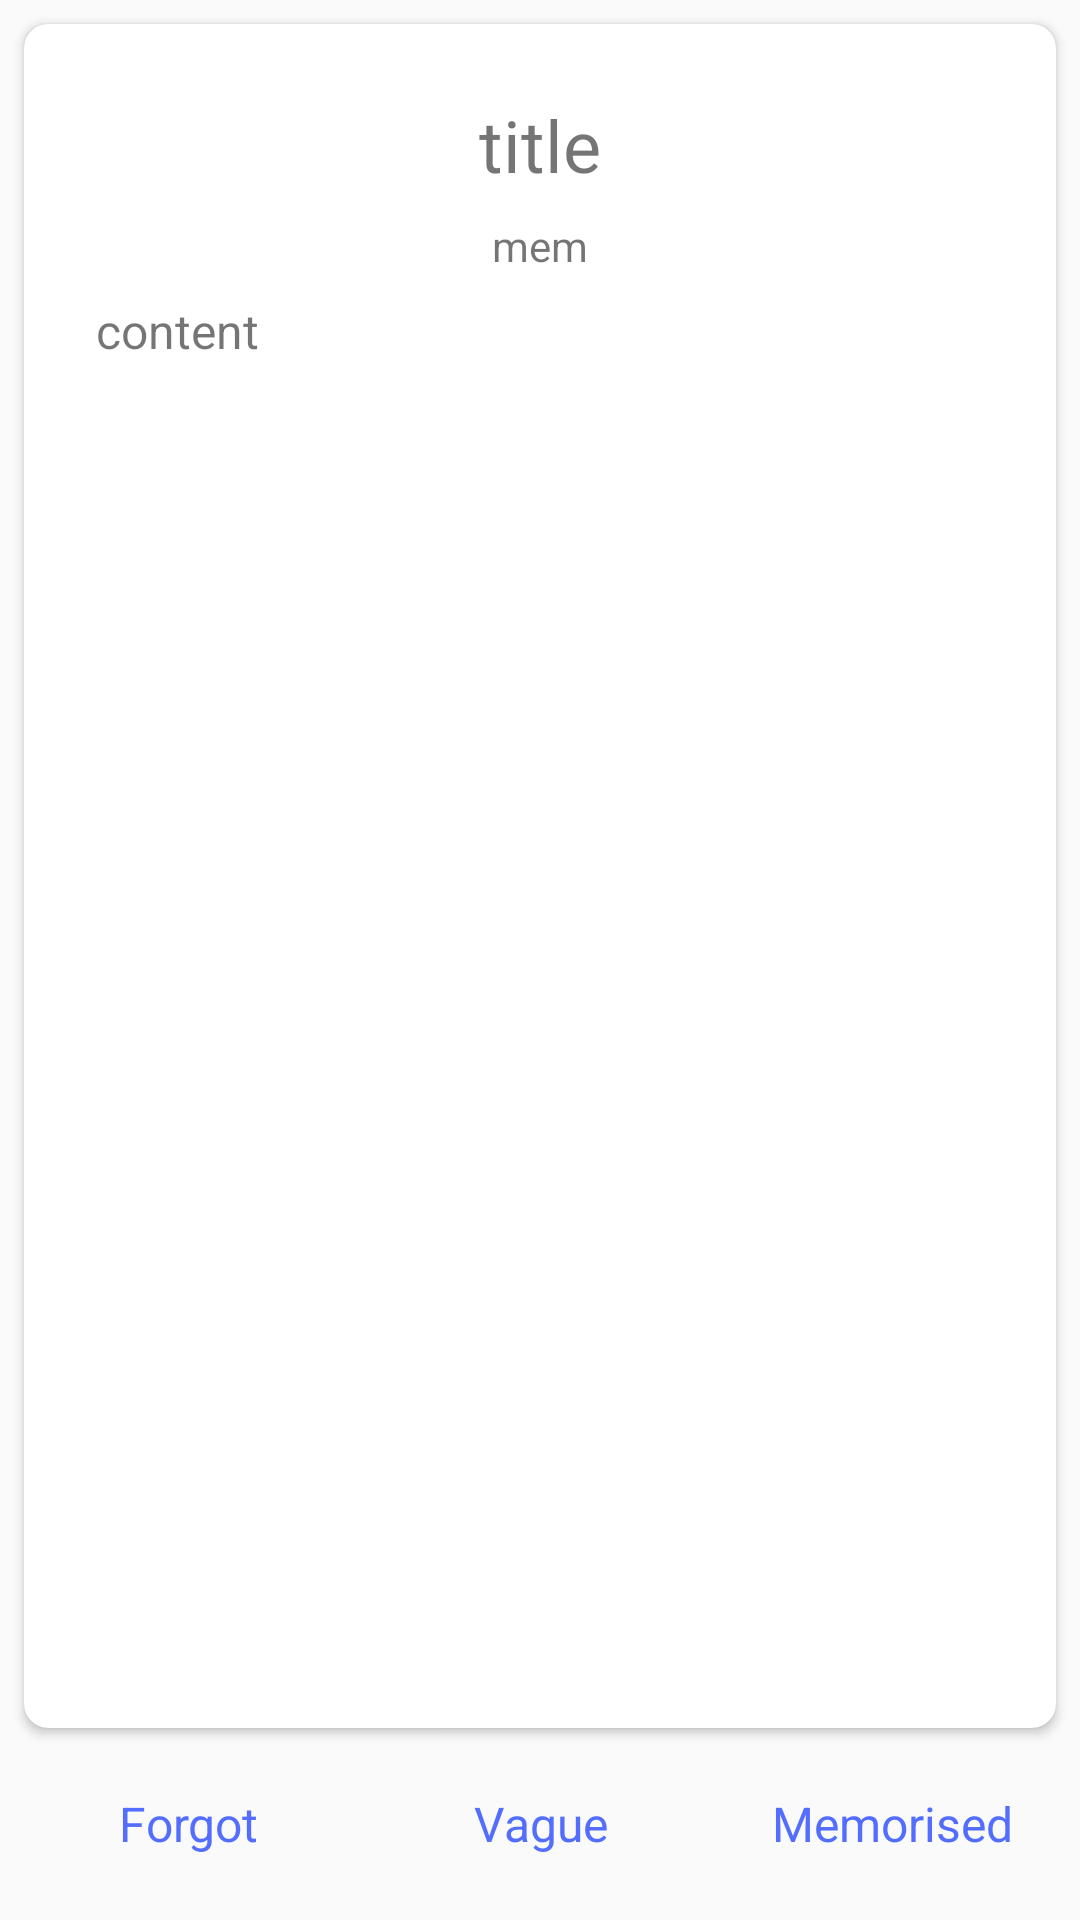

Android layout source for this screen:
<!-- AndroidManifest.xml: application theme AppTheme -->
<!-- res/layout/content_memorise.xml -->
<android.support.constraint.ConstraintLayout
    android:layout_width="match_parent"
    android:layout_height="match_parent"
    xmlns:android="http://schemas.android.com/apk/res/android"
    xmlns:app="http://schemas.android.com/apk/res-auto"
    xmlns:tools="http://schemas.android.com/tools"
    app:layout_behavior="@string/appbar_scrolling_view_behavior">

    <include layout="@layout/card_frag"
        xmlns:app="http://schemas.android.com/apk/res-auto" xmlns:android="http://schemas.android.com/apk/res/android"
        xmlns:tools="http://schemas.android.com/tools"
        android:id="@+id/layoutCard"
        android:layout_width="match_parent"
        android:layout_height="0dp"
        app:layout_constraintTop_toTopOf="parent"
        app:layout_constraintBottom_toTopOf="@id/layoutBottom"
        android:layout_margin="8dp"
        app:layout_behavior="@string/appbar_scrolling_view_behavior" />

    <android.support.constraint.ConstraintLayout
        xmlns:android="http://schemas.android.com/apk/res/android"
        xmlns:app="http://schemas.android.com/apk/res-auto"
        xmlns:tools="http://schemas.android.com/tools"
        android:layout_width="match_parent"
        android:layout_height="48dp"
        android:layout_marginBottom="8dp"
        app:layout_constraintBottom_toBottomOf="parent"
        android:id="@+id/layoutBottom">

        <Button
            android:id="@+id/buttonNo"
            android:layout_width="0dp"
            android:layout_height="match_parent"
            android:layout_marginEnd="8dp"
            android:layout_marginStart="8dp"
            android:text="@string/forgot"
            style="@style/Widget.MaterialComponents.Button.TextButton"
            android:textSize="16sp"
            app:layout_constraintBottom_toBottomOf="parent"
            app:layout_constraintEnd_toStartOf="@+id/buttonVague"
            app:layout_constraintHorizontal_weight="1"
            app:layout_constraintStart_toStartOf="parent"
            app:layout_constraintTop_toTopOf="parent" />

        <Button
            android:id="@+id/buttonVague"
            android:layout_width="0dp"
            android:layout_height="match_parent"
            android:text="@string/Vague"
            style="@style/Widget.MaterialComponents.Button.TextButton"
            android:textSize="16sp"
            app:layout_constraintBottom_toBottomOf="parent"
            app:layout_constraintEnd_toStartOf="@id/buttonYes"
            app:layout_constraintHorizontal_weight="1"
            app:layout_constraintStart_toEndOf="@id/buttonNo"
            app:layout_constraintTop_toTopOf="parent"
            tools:layout_editor_absoluteX="150dp" />

        <Button
            android:id="@+id/buttonYes"
            android:layout_width="0dp"
            android:layout_height="match_parent"
            android:layout_marginEnd="8dp"
            android:layout_marginStart="8dp"
            android:text="@string/memorised"
            style="@style/Widget.MaterialComponents.Button.TextButton"
            android:textSize="16sp"
            app:layout_constraintBottom_toBottomOf="parent"
            app:layout_constraintEnd_toEndOf="parent"
            app:layout_constraintHorizontal_weight="1"
            app:layout_constraintStart_toEndOf="@id/buttonVague"
            app:layout_constraintTop_toTopOf="parent" />
    </android.support.constraint.ConstraintLayout>
</android.support.constraint.ConstraintLayout>
<!-- res/layout/card_frag.xml (included above) -->
<android.support.v7.widget.CardView
    xmlns:app="http://schemas.android.com/apk/res-auto" xmlns:android="http://schemas.android.com/apk/res/android"
    xmlns:tools="http://schemas.android.com/tools"
    android:id="@+id/layoutCard"
    android:layout_width="match_parent"
    android:layout_height="match_parent"
    android:layout_margin="8dp"
    app:layout_behavior="@string/appbar_scrolling_view_behavior"
    app:cardCornerRadius="8dp">

    <ScrollView
        xmlns:tools="http://schemas.android.com/tools"
        android:id="@+id/layoutScroll"
        android:layout_width="match_parent"
        android:layout_height="match_parent"
        android:fillViewport="true">

        <android.support.constraint.ConstraintLayout
            android:layout_width="match_parent"
            android:layout_height="wrap_content"
            android:id="@+id/layoutContent"
            tools:context="cc.hurrypeng.www.fragmem.FragDetailActivity"
            tools:showIn="@layout/activity_frag_detail">

            <TextView
                android:id="@+id/editTextTitle"
                android:layout_width="0dp"
                android:layout_height="wrap_content"
                android:layout_marginTop="24dp"
                android:layout_marginLeft="24dp"
                android:layout_marginRight="24dp"
                android:text="title"
                android:gravity="center_horizontal"
                android:textSize="24sp"
                app:layout_constraintLeft_toLeftOf="parent"
                app:layout_constraintRight_toRightOf="parent"
                app:layout_constraintTop_toTopOf="parent" />

            <TextView
                android:id="@+id/textViewMemory"
                android:layout_width="wrap_content"
                android:layout_height="wrap_content"
                android:layout_marginTop="8dp"
                android:gravity="center_horizontal"
                android:text="mem"
                app:layout_constraintLeft_toLeftOf="parent"
                app:layout_constraintRight_toRightOf="parent"
                app:layout_constraintTop_toBottomOf="@+id/editTextTitle" />

            <android.support.constraint.ConstraintLayout
                android:id="@+id/layoutHide"
                android:layout_width="match_parent"
                android:layout_height="wrap_content"
                app:layout_constraintTop_toBottomOf="@id/textViewMemory">

                <TextView
                    android:id="@+id/textViewContent"
                    android:layout_width="0dp"
                    android:layout_height="wrap_content"
                    android:layout_marginEnd="24dp"
                    android:layout_marginStart="24dp"
                    android:layout_marginTop="8dp"
                    android:text="content"
                    android:textSize="16sp"
                    app:layout_constraintLeft_toLeftOf="parent"
                    app:layout_constraintRight_toRightOf="parent"
                    app:layout_constraintTop_toTopOf="parent" />

                <ImageView
                    android:id="@+id/imageView"
                    android:layout_width="0dp"
                    android:layout_height="wrap_content"
                    android:layout_marginBottom="24dp"
                    android:layout_marginLeft="24dp"
                    android:layout_marginRight="24dp"
                    android:layout_marginTop="16dp"
                    android:adjustViewBounds="true"
                    app:layout_constraintBottom_toBottomOf="parent"
                    app:layout_constraintLeft_toLeftOf="parent"
                    app:layout_constraintRight_toRightOf="parent"
                    app:layout_constraintTop_toBottomOf="@id/textViewContent" />
            </android.support.constraint.ConstraintLayout>

        </android.support.constraint.ConstraintLayout>

    </ScrollView>

</android.support.v7.widget.CardView>
<!-- res/layout/activity_frag_detail.xml (included above) -->
<?xml version="1.0" encoding="utf-8"?>
<FrameLayout
    android:id="@+id/layoutFrame"
    xmlns:app="http://schemas.android.com/apk/res-auto"
    xmlns:tools="http://schemas.android.com/tools"
    xmlns:android="http://schemas.android.com/apk/res/android"
    android:layout_width="match_parent"
    android:layout_height="match_parent"
    android:fitsSystemWindows="true"
    tools:context="cc.hurrypeng.www.fragmem.FragDetailActivity">

    <android.support.design.widget.CoordinatorLayout
        xmlns:android="http://schemas.android.com/apk/res/android"
        android:layout_width="match_parent"
        android:layout_height="match_parent"
        tools:context="cc.hurrypeng.www.fragmem.FragDetailActivity">

        <android.support.design.widget.AppBarLayout
            android:layout_width="match_parent"
            android:layout_height="wrap_content"
            android:theme="@style/AppTheme.AppBarOverlay">

            <android.support.v7.widget.Toolbar
                android:id="@+id/toolbar"
                android:layout_width="match_parent"
                android:layout_height="?attr/actionBarSize"
                android:background="?attr/colorPrimary"
                app:popupTheme="@style/AppTheme.PopupOverlay"
                app:title="@string/title_activity_frag_detail"/>

        </android.support.design.widget.AppBarLayout>

        <include layout="@layout/card_frag"
            xmlns:app="http://schemas.android.com/apk/res-auto" xmlns:android="http://schemas.android.com/apk/res/android"
            xmlns:tools="http://schemas.android.com/tools"
            android:id="@+id/layoutCard"
            android:layout_width="match_parent"
            android:layout_height="match_parent"
            android:layout_margin="8dp"
            app:layout_behavior="@string/appbar_scrolling_view_behavior"
            app:cardCornerRadius="8dp"/>

    </android.support.design.widget.CoordinatorLayout>

    <com.github.chrisbanes.photoview.PhotoView
        android:id="@+id/photoView"
        android:layout_width="match_parent"
        android:layout_height="match_parent"
        android:visibility="invisible"/>

</FrameLayout>
<!-- resources referenced by this layout -->
<resources>
  <string name="Vague">Vague</string>
  <string name="forgot">Forgot</string>
  <string name="memorised">Memorised</string>
  <string name="title_activity_frag_detail">Frag Detail</string>
  <style name="AppTheme.AppBarOverlay" parent="ThemeOverlay.AppCompat.Dark.ActionBar" />
  <style name="AppTheme.PopupOverlay" parent="ThemeOverlay.AppCompat.Light" />
  <style name="AppTheme" parent="Theme.AppCompat.Light.NoActionBar">
          
          <item name="colorPrimary">@color/colorPrimary</item>
          <item name="colorPrimaryDark">@color/colorPrimaryDark</item>
          <item name="colorAccent">@color/colorAccent</item>
  
      </style>
  <color name="colorPrimary">#536DFE</color>
  <color name="colorPrimaryDark">#0043CA</color>
  <color name="colorAccent">#0043CA</color>
</resources>
